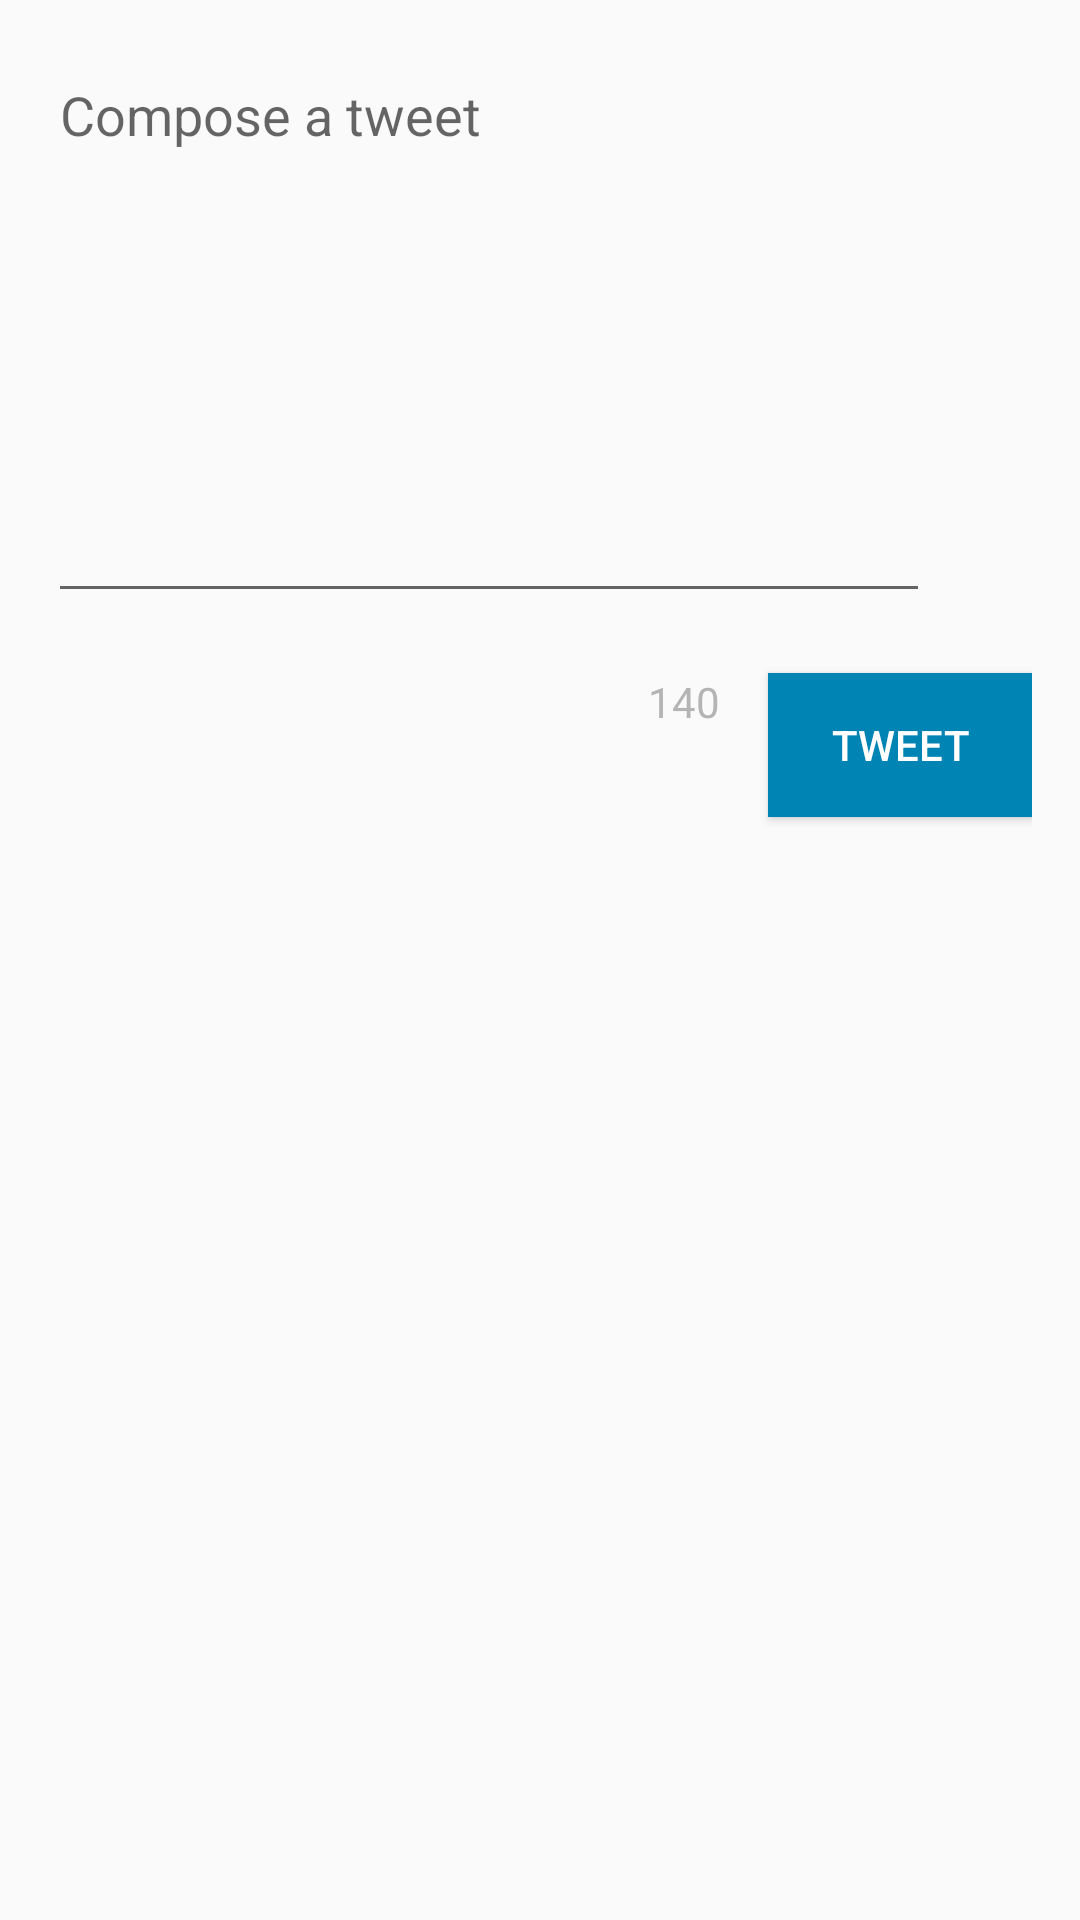

Reconstruct the res/layout file that produces this screen, plus the resources it refers to.
<!-- AndroidManifest.xml: application theme AppTheme -->
<!-- res/layout/fragment_compose_tweet.xml -->
<RelativeLayout xmlns:android="http://schemas.android.com/apk/res/android"
    android:orientation="vertical"
    android:layout_width="wrap_content"
    android:layout_gravity="center"
    android:layout_height="wrap_content"
    android:minWidth="400dp"
    android:id="@+id/edit_filters"
    android:padding="16dp"
    >
    <EditText
        android:layout_width="wrap_content"
        android:layout_height="wrap_content"
        android:minLines="8"
        android:maxLines="16"
        android:inputType="textMultiLine"
        android:ems="14"
        android:layout_marginBottom="20dp"
        android:gravity="top|left"
        android:hint="@string/compose_a_tweet"
        android:id="@+id/composeTweet" />

    <Button
        android:layout_width="wrap_content"
        android:layout_height="wrap_content"
        android:text="@string/tweet"
        android:id="@+id/btnTweet"
        android:background="@color/buttonPrimary"
        android:layout_below="@id/composeTweet"
        android:textColor="@color/white"
        android:layout_alignParentRight="true"
    />

    <TextView
        android:layout_width="wrap_content"
        android:layout_height="wrap_content"
        android:text="140"
        android:textSize="14sp"
        android:id="@+id/charsRemaining"
        android:textColor="#88777777"
        android:layout_toLeftOf="@id/btnTweet"
        android:layout_alignTop="@id/btnTweet"
        android:layout_marginRight="16dp"
    />

</RelativeLayout>
<!-- resources referenced by this layout -->
<resources>
  <color name="buttonPrimary">#0084B4</color>
  <color name="white">#FFF</color>
  <string name="compose_a_tweet">Compose a tweet</string>
  <string name="tweet">Tweet</string>
  <style name="AppTheme" parent="AppBaseTheme">
          
      </style>
  <style name="AppBaseTheme" parent="Theme.AppCompat.Light.NoActionBar">
          
      </style>
</resources>
